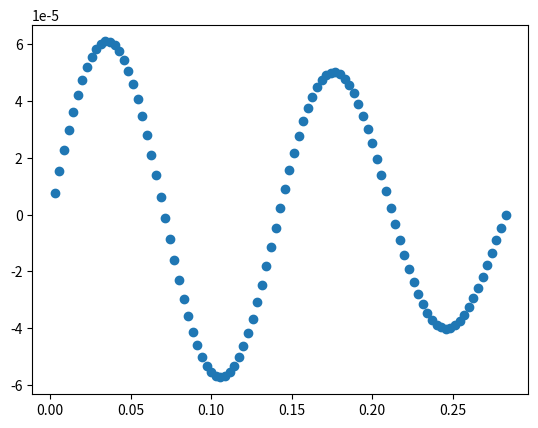

Write Python code to recreate this figure.
import numpy as np
import matplotlib.pyplot as plt


t=np.linspace(0,(2/7),101)

t_ajustada=t[1:100]
        
def DerivadaCentral(f:list,x:list):
         Datos_Derivada=[]
         h = x[1]-x[0]
         for k in range (1,len(f)-1):
         
             d=(f[k+1]-f[k-1])/(2*h)   
             Datos_Derivada.append(d)
             
         return Datos_Derivada

def flujo_anillo(r,B0,omega, f, t):
    salida= np.pi*(r**2)*B0*np.cos(omega*t)*np.cos(2*np.pi*f*t)
    return salida

flujo=flujo_anillo(0.125,0.05,3.5,7,t)
derivada_flujo=DerivadaCentral(flujo,t)

def corriente_inducida(R, derivada_flujo):
      corrientes=[]
      for i in derivada_flujo:
            k=-(1/R)*i
            corrientes.append(k)
      return corrientes



y=corriente_inducida(1750,derivada_flujo)
dy=DerivadaCentral(y, t_ajustada)

plt.scatter(t_ajustada,y)
#plt.show()

def Flujo(t:float):
     return float(np.pi*(0.125**2)*0.05*np.cos(3.5*t)*np.cos(2*np.pi*7*t))
def Derivative(f,x,h=1e-6):
    return (f(x+h)-f(x-h))/(2*h)
def corriente(t):
     return -(1/1750)*Derivative(Flujo,t)


def GetNewtonMethod(f,df,xn,itmax=100,precision=1e-8):
    
    error = 1.
    it = 0
    
    while error > precision and it < itmax:
        
        try:
            
            xn1 = xn - f(xn)/df(f,xn)
            # Criterio de parada
            error = np.abs(f(xn)/df(f,xn))
            
        except ZeroDivisionError:
            print('Division por cero')
            
        xn = xn1
        it += 1
        
   # print('Raiz',xn,it)
    
    if it == itmax:
        return False
    else:
        return xn
    


def GetAllRoots(x, tolerancia=10):
    
    Roots = np.array([])
    
    for i in x:
        
        root = GetNewtonMethod(corriente,Derivative,i)
        
        if root != False:
            
            croot = np.round(root, tolerancia)
            
            if croot not in Roots and croot>=0:
                Roots = np.append(Roots,croot)
                
    Roots.sort()
    
    return Roots
a=2/7
x = np.linspace(0,a,100)

Roots = GetAllRoots(x)
print(Roots)












